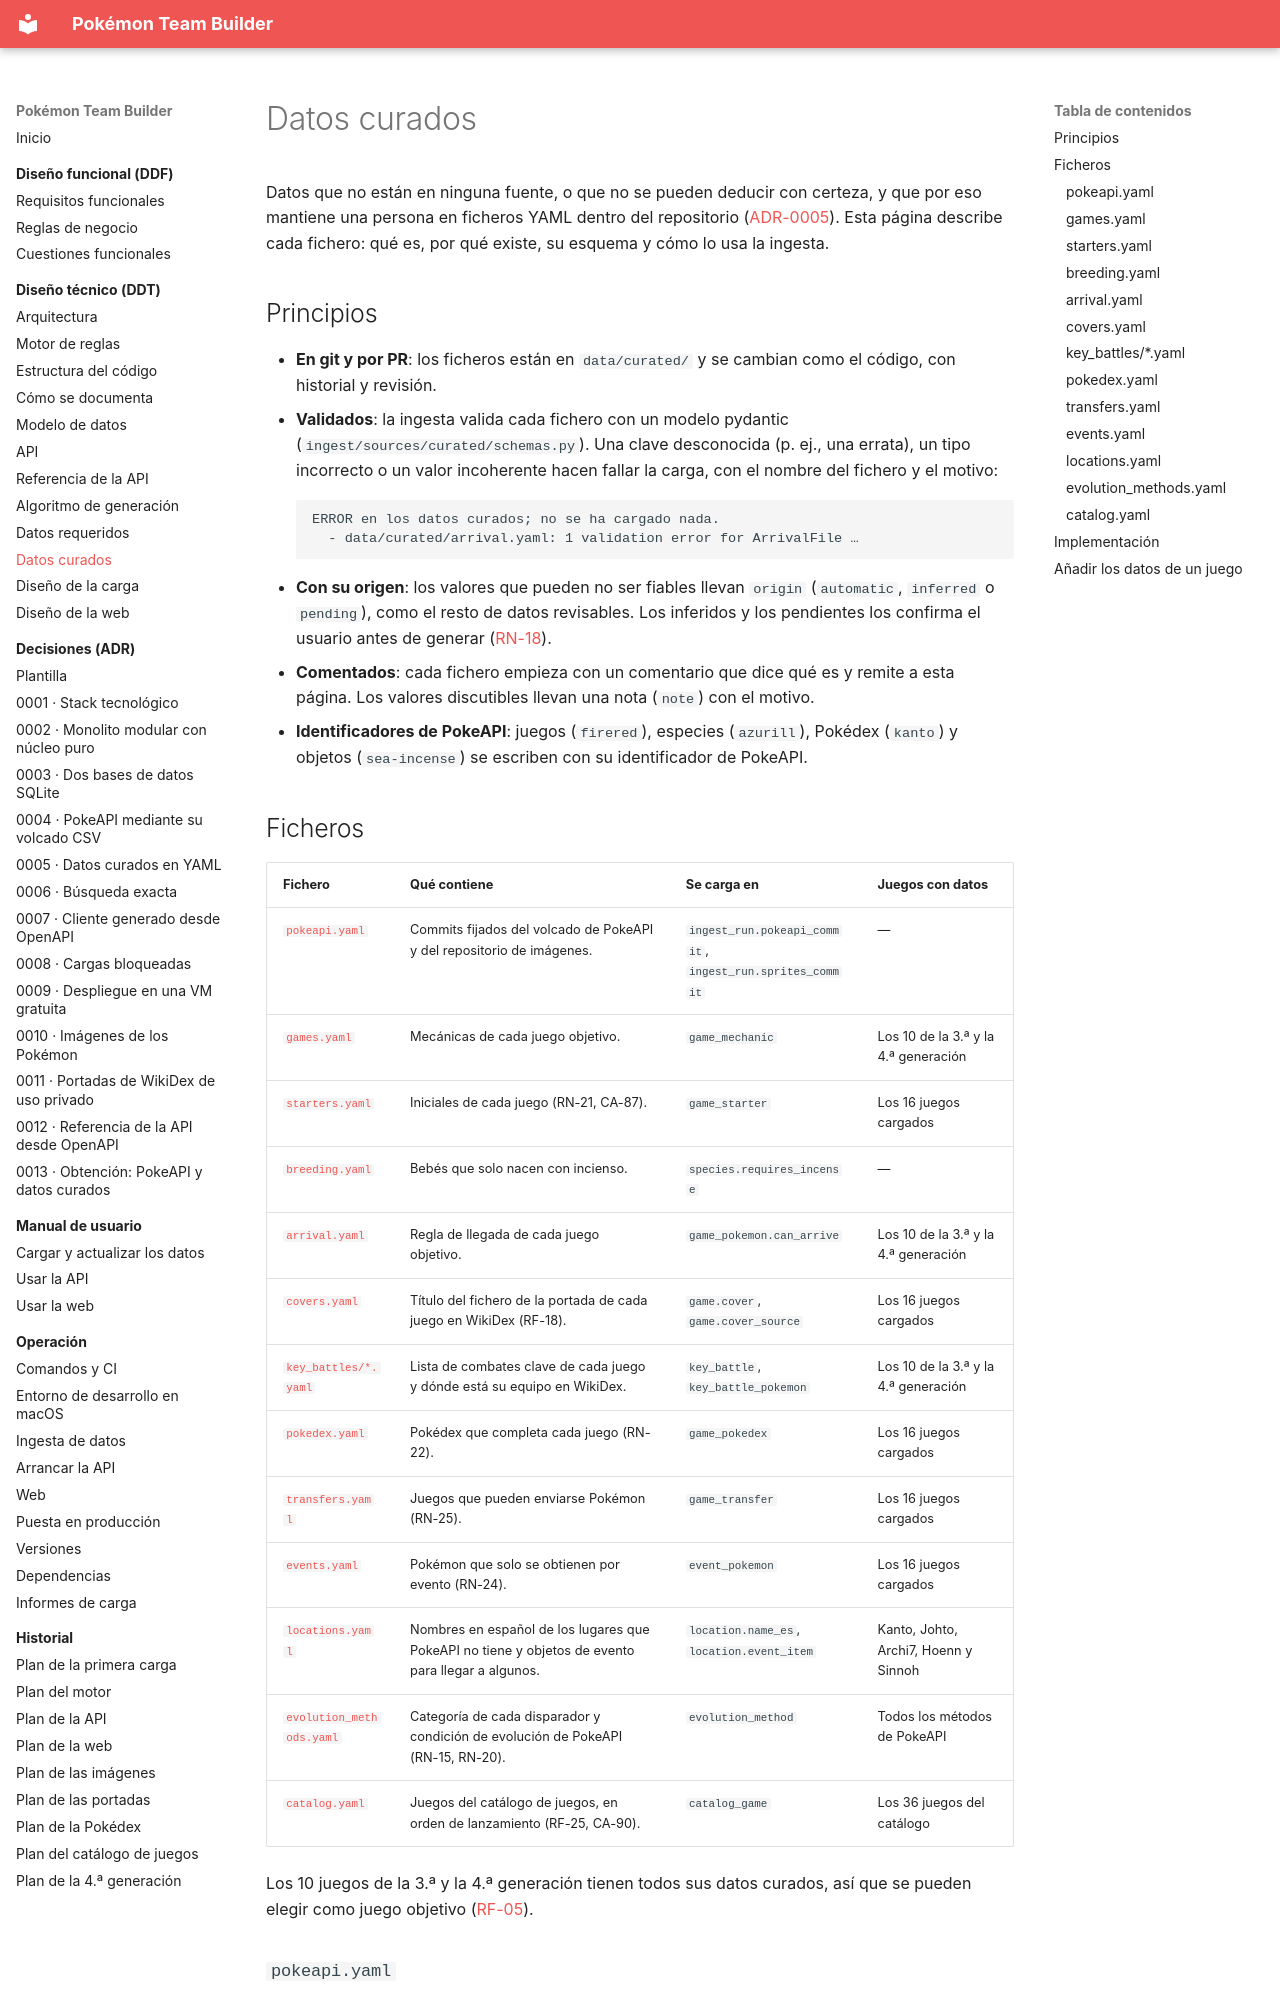

repository: AlbertoMercado/pokemon-team-builder · page: 02-ddt/datos-curados/index.html · generator: mkdocs

# Datos curados

Datos que no están en ninguna fuente, o que no se pueden deducir con certeza, y que por eso
mantiene una persona en ficheros YAML dentro del repositorio
([ADR-0005](../03-adr/0005-datos-curados-yaml.md)). Esta página describe cada fichero: qué
es, por qué existe, su esquema y cómo lo usa la ingesta.

## Principios

- **En git y por PR**: los ficheros están en `data/curated/` y se cambian como el código, con
  historial y revisión.
- **Validados**: la ingesta valida cada fichero con un modelo pydantic
  (`ingest/sources/curated/schemas.py`). Una clave desconocida (p. ej., una errata), un tipo
  incorrecto o un valor incoherente hacen fallar la carga, con el nombre del fichero y el
  motivo:

    ```text
    ERROR en los datos curados; no se ha cargado nada.
      - data/curated/arrival.yaml: 1 validation error for ArrivalFile …
    ```

- **Con su origen**: los valores que pueden no ser fiables llevan `origin` (`automatic`,
  `inferred` o `pending`), como el resto de datos revisables. Los inferidos y los pendientes
  los confirma el usuario antes de generar ([RN-18](../01-ddf/reglas-negocio.md#rn-18)).
- **Comentados**: cada fichero empieza con un comentario que dice qué es y remite a esta
  página. Los valores discutibles llevan una nota (`note`) con el motivo.
- **Identificadores de PokeAPI**: juegos (`firered`), especies (`azurill`), Pokédex (`kanto`)
  y objetos (`sea-incense`) se escriben con su identificador de PokeAPI.

## Ficheros

| Fichero | Qué contiene | Se carga en | Juegos con datos |
|---------|--------------|-------------|------------------|
| [`pokeapi.yaml`](#pokeapiyaml) | Commits fijados del volcado de PokeAPI y del repositorio de imágenes. | `ingest_run.pokeapi_commit`, `ingest_run.sprites_commit` | — |
| [`games.yaml`](#gamesyaml) | Mecánicas de cada juego objetivo. | `game_mechanic` | Los 10 de la 3.ª y la 4.ª generación |
| [`starters.yaml`](#startersyaml) | Iniciales de cada juego (RN-21, CA-87). | `game_starter` | Los 16 juegos cargados |
| [`breeding.yaml`](#breedingyaml) | Bebés que solo nacen con incienso. | `species.requires_incense` | — |
| [`arrival.yaml`](#arrivalyaml) | Regla de llegada de cada juego objetivo. | `game_pokemon.can_arrive` | Los 10 de la 3.ª y la 4.ª generación |
| [`covers.yaml`](#coversyaml) | Título del fichero de la portada de cada juego en WikiDex (RF-18). | `game.cover`, `game.cover_source` | Los 16 juegos cargados |
| [`key_battles/*.yaml`](#key_battlesyaml) | Lista de combates clave de cada juego y dónde está su equipo en WikiDex. | `key_battle`, `key_battle_pokemon` | Los 10 de la 3.ª y la 4.ª generación |
| [`pokedex.yaml`](#pokedexyaml) | Pokédex que completa cada juego (RN-22). | `game_pokedex` | Los 16 juegos cargados |
| [`transfers.yaml`](#transfersyaml) | Juegos que pueden enviarse Pokémon (RN-25). | `game_transfer` | Los 16 juegos cargados |
| [`events.yaml`](#eventsyaml) | Pokémon que solo se obtienen por evento (RN-24). | `event_pokemon` | Los 16 juegos cargados |
| [`locations.yaml`](#locationsyaml) | Nombres en español de los lugares que PokeAPI no tiene y objetos de evento para llegar a algunos. | `location.name_es`, `location.event_item` | Kanto, Johto, Archi7, Hoenn y Sinnoh |
| [`evolution_methods.yaml`](#evolution_methodsyaml) | Categoría de cada disparador y condición de evolución de PokeAPI (RN-15, RN-20). | `evolution_method` | Todos los métodos de PokeAPI |
| [`catalog.yaml`](#catalogyaml) | Juegos del catálogo de juegos, en orden de lanzamiento (RF-25, CA-90). | `catalog_game` | Los 36 juegos del catálogo |

Los 10 juegos de la 3.ª y la 4.ª generación tienen todos sus datos curados, así que se pueden
elegir como juego objetivo ([RF-05](../01-ddf/requisitos-funcionales.md#rf-05)).

### `pokeapi.yaml`

**Por qué existe**: la carga de PokeAPI es reproducible porque usa siempre el mismo commit
del volcado CSV ([ADR-0004](../03-adr/0004-pokeapi-volcado-csv.md)) y del repositorio de
imágenes PokeAPI/sprites ([ADR-0010](../03-adr/0010-imagenes-pokemon-cache-local.md)).

```yaml
commit: bc92d3b6029ef1abe9e7ad424c400b338f3c11fe           # volcado CSV
sprites_commit: 8491ffde1b247e4de574d4bb8e24b7bd9fa876fa   # imágenes de los Pokémon
```

Los dos son obligatorios y con el SHA completo, de 40 caracteres. Cambiar un commit es
actualizar los datos o las imágenes: se hace en un PR y se vuelve a ejecutar la
[ingesta](../05-operacion/ingesta.md).
